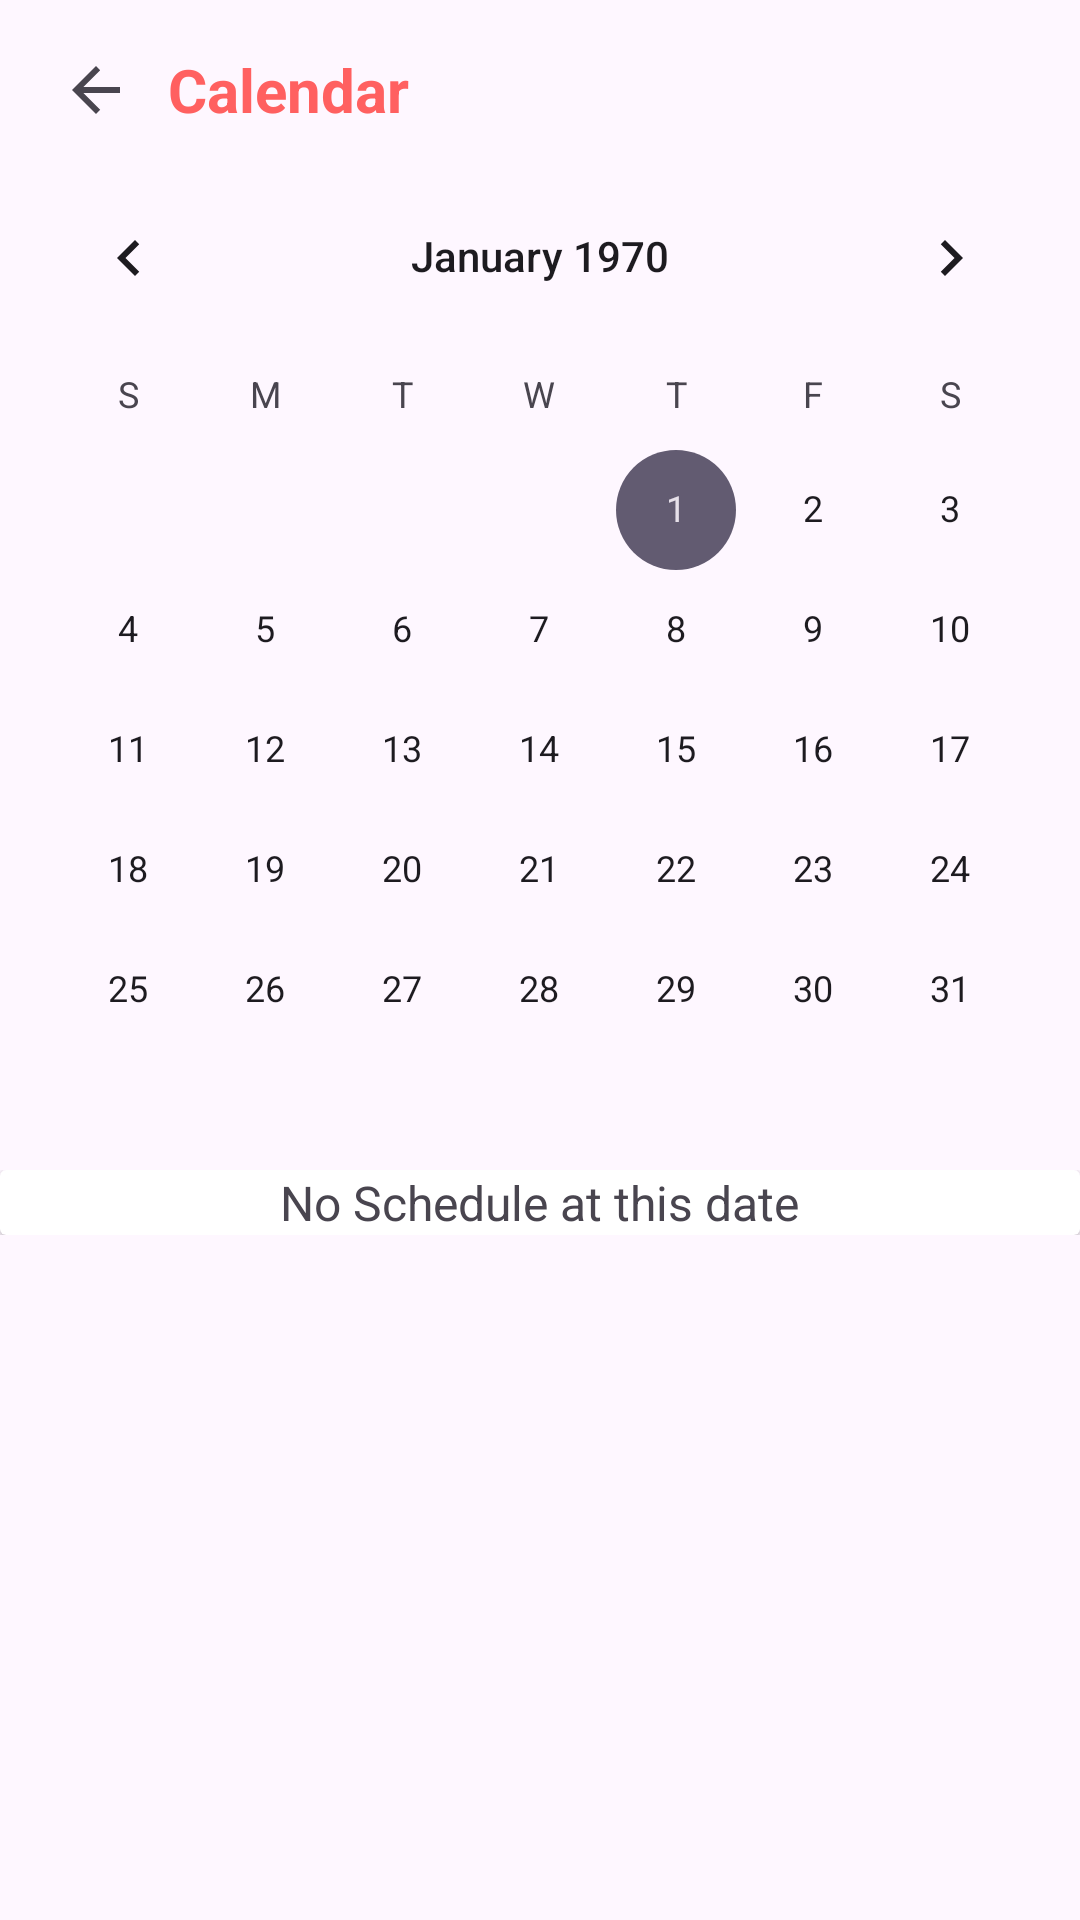

Produce the Android XML layout that renders to this screen, including the resource entries it uses.
<!-- AndroidManifest.xml: application theme Theme.Maintenance -->
<!-- res/layout/activity_calendar.xml -->
<?xml version="1.0" encoding="utf-8"?>
<androidx.constraintlayout.widget.ConstraintLayout xmlns:android="http://schemas.android.com/apk/res/android"
    xmlns:app="http://schemas.android.com/apk/res-auto"
    xmlns:tools="http://schemas.android.com/tools"
    android:layout_width="match_parent"
    android:layout_height="match_parent"
    android:orientation="vertical"
    tools:context=".calendar.CalendarActivity">

    <LinearLayout
        android:id="@+id/ll1"
        android:layout_width="match_parent"
        android:layout_height="wrap_content"
        android:layout_margin="8dp"
        android:gravity="center_vertical"
        android:orientation="horizontal"
        app:layout_constraintStart_toStartOf="parent"
        app:layout_constraintTop_toTopOf="parent">

        <ImageButton
            android:id="@+id/imageButtonBack"
            android:layout_width="wrap_content"
            android:layout_height="wrap_content"
            android:backgroundTint="@android:color/transparent"
            app:srcCompat="?attr/actionModeCloseDrawable" />

        <TextView
            android:layout_width="wrap_content"
            android:layout_height="wrap_content"
            android:text="Calendar "
            android:textColor="@color/color_primary_dark"
            android:textSize="20sp"
            android:textStyle="bold" />

    </LinearLayout>

    <CalendarView
        android:id="@+id/calendarView"
        android:layout_width="match_parent"
        android:layout_height="wrap_content"
        app:layout_constraintTop_toBottomOf="@id/ll1"/>








    <ScrollView
        android:id="@+id/scrollView"
        android:layout_width="match_parent"
        android:layout_height="wrap_content"
        android:orientation="vertical"
        app:layout_constraintTop_toBottomOf="@id/calendarView">

        <androidx.constraintlayout.widget.ConstraintLayout
            android:layout_width="match_parent"
            android:layout_height="match_parent">

            <androidx.constraintlayout.widget.ConstraintLayout
                android:id="@+id/constraintLayout"
                android:layout_width="match_parent"
                android:layout_height="wrap_content"
                app:layout_constraintTop_toTopOf="parent">

                <androidx.recyclerview.widget.RecyclerView
                    android:id="@+id/rvCalenderDetails"
                    android:layout_width="match_parent"
                    android:layout_height="match_parent"
                    android:layout_margin="8dp"
                    app:layout_constraintTop_toTopOf="parent"/>

                <androidx.cardview.widget.CardView
                    android:id="@+id/calendarViewNoSchedule"
                    android:layout_width="match_parent"
                    android:layout_height="wrap_content"
                    android:visibility="visible"
                    app:layout_constraintBottom_toBottomOf="parent"
                    app:layout_constraintTop_toTopOf="parent" >

                    <LinearLayout
                        android:layout_width="match_parent"
                        android:layout_height="match_parent"
                        android:orientation="horizontal"
                        android:gravity="center">

                        <TextView
                            android:id="@+id/tvNoSchedule"
                            android:layout_width="wrap_content"
                            android:layout_height="wrap_content"
                            android:text="No Schedule at this date"
                            android:textSize="16sp" />

                    </LinearLayout>

                </androidx.cardview.widget.CardView>

            </androidx.constraintlayout.widget.ConstraintLayout>

            <androidx.recyclerview.widget.RecyclerView
                android:id="@+id/rvCalender"
                android:layout_width="match_parent"
                android:layout_height="wrap_content"
                android:layout_marginTop="16dp"
                app:layout_constraintTop_toBottomOf="@id/constraintLayout"/>

        </androidx.constraintlayout.widget.ConstraintLayout>

    </ScrollView>

</androidx.constraintlayout.widget.ConstraintLayout>
<!-- resources referenced by this layout -->
<resources>
  <color name="color_primary_dark">#FF6060</color>
  <style name="Theme.Maintenance" parent="Base.Theme.Maintenance" />
  <style name="Base.Theme.Maintenance" parent="Theme.Material3.Light.NoActionBar">
          
          <item name="android:statusBarColor">@color/color_primary_light</item>
          
      </style>
  <color name="color_primary_light">#FF7F7F</color>
</resources>
